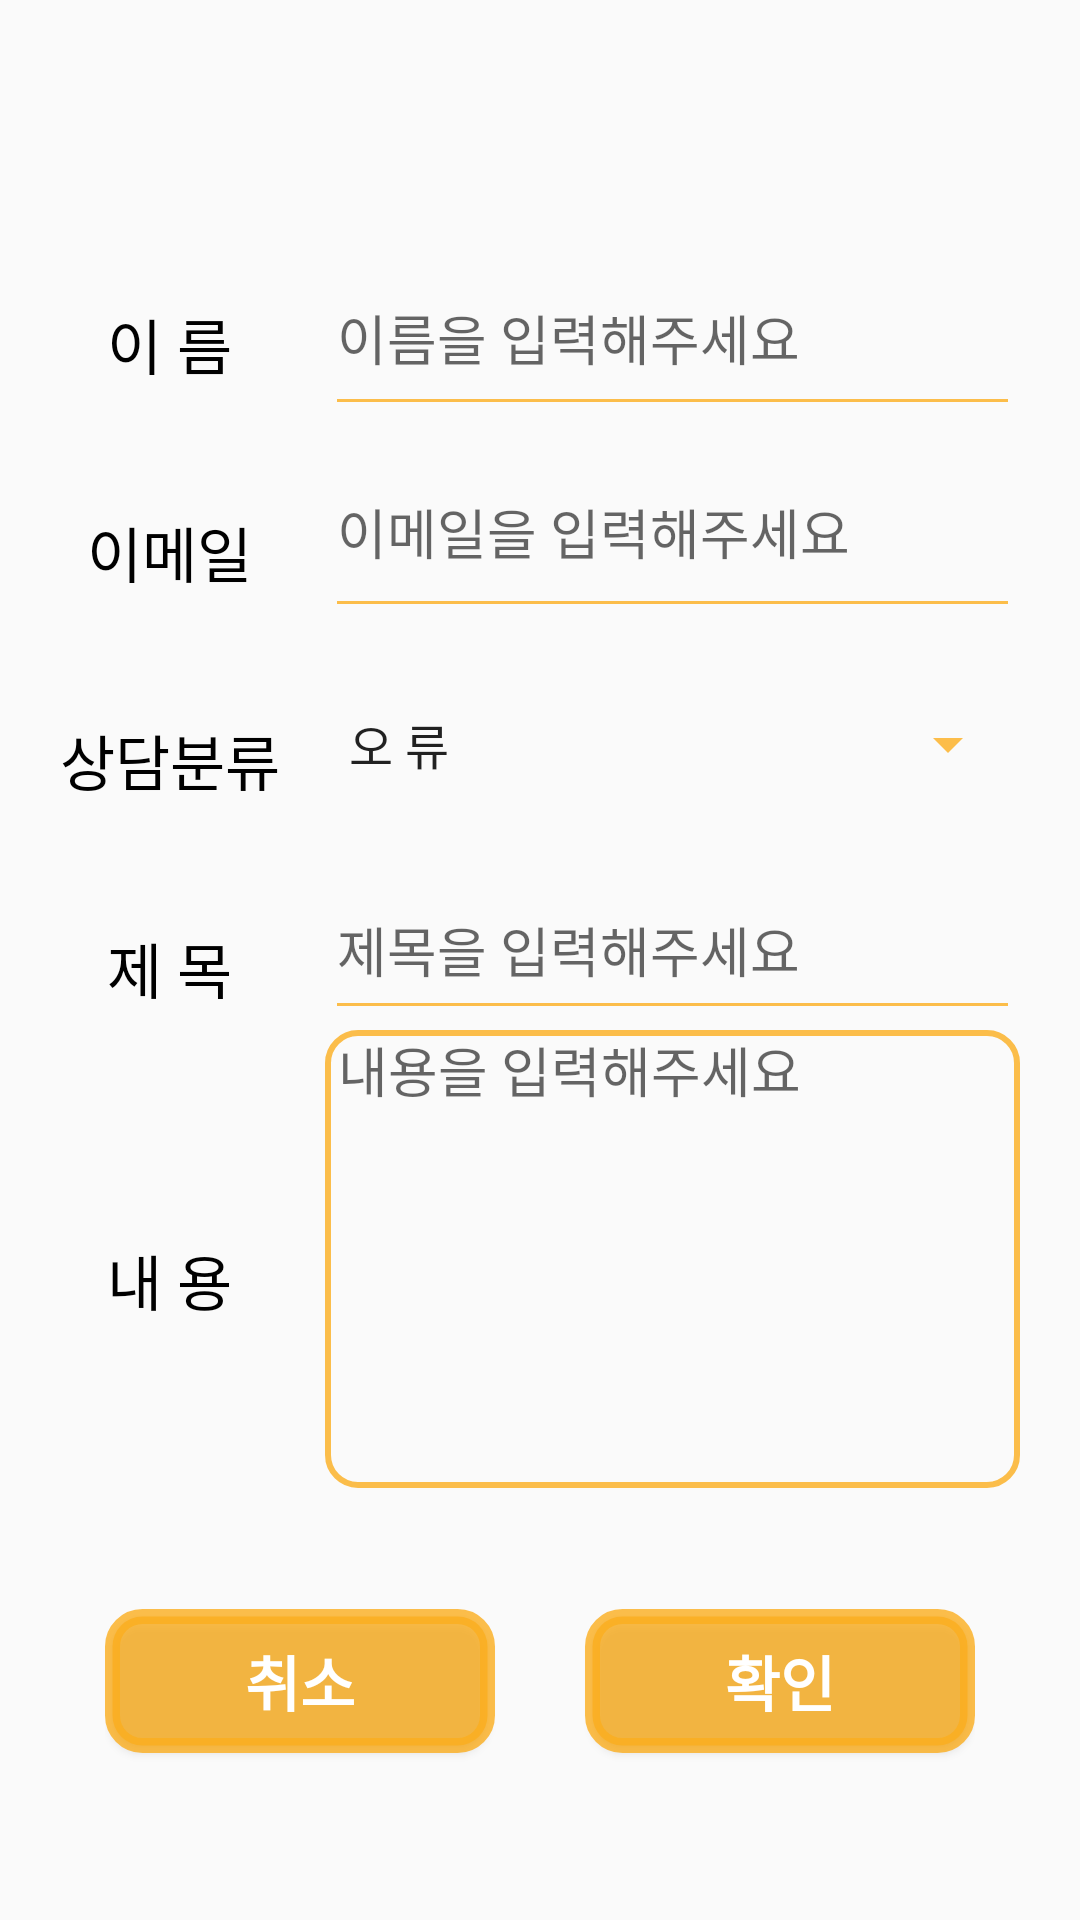

Write the Android layout XML for this screen, with the resource values it uses.
<!-- AndroidManifest.xml: application theme AppTheme.NoActionBar -->
<!-- res/layout/question.xml -->
<?xml version="1.0" encoding="utf-8"?>
<LinearLayout xmlns:android="http://schemas.android.com/apk/res/android"
    xmlns:app="http://schemas.android.com/apk/res-auto"
    xmlns:tools="http://schemas.android.com/tools"
    android:layout_width="match_parent"
    android:layout_height="match_parent"
    android:orientation="vertical"
    android:id="@android:id/tabhost">

    <LinearLayout
        android:layout_width="match_parent"
        android:layout_height="match_parent"
        android:orientation="vertical"
        android:padding="20sp">

        <ImageButton
            android:id="@+id/categorybtnq"
            android:layout_width="30sp"
            android:layout_height="30sp"
            android:layout_alignParentLeft="true"
            android:background="@drawable/ic_home_black_24dp"/>

        <FrameLayout
            android:id="@android:id/tabcontent"
            android:layout_width="match_parent"
            android:layout_height="match_parent"
            android:layout_marginTop="30sp">

            <LinearLayout
                android:id="@+id/tab_question"
                android:layout_width="match_parent"
                android:layout_height="match_parent"
                android:orientation="vertical">

                <LinearLayout
                    android:layout_width="match_parent"
                    android:layout_height="wrap_content"
                    android:layout_weight="1"
                    android:orientation="horizontal"

                    >

                    <LinearLayout
                        android:layout_width="wrap_content"
                        android:layout_height="match_parent"
                        android:gravity="center"
                        android:orientation="vertical">

                        <TextView
                            android:id="@+id/text_name"
                            android:layout_width="wrap_content"
                            android:layout_height="wrap_content"
                            android:layout_weight="1"
                            android:gravity="center"
                            android:text="이 름"
                            android:fontFamily="@font/pink"
                            android:textColor="#000000"
                            android:textSize="20sp" />

                        <TextView
                            android:id="@+id/text_email"
                            android:layout_width="wrap_content"
                            android:layout_height="wrap_content"
                            android:layout_weight="1"
                            android:gravity="center"
                            android:text="이메일"
                            android:fontFamily="@font/pink"
                            android:textColor="#000000"
                            android:textSize="20sp" />

                        <TextView
                            android:id="@+id/text_question"
                            android:layout_width="wrap_content"
                            android:layout_height="wrap_content"
                            android:layout_weight="1"
                            android:gravity="center"
                            android:text="상담분류"
                            android:fontFamily="@font/pink"
                            android:textColor="#000000"
                            android:textSize="20sp" />

                        <TextView
                            android:id="@+id/text_title"
                            android:layout_width="wrap_content"
                            android:layout_height="wrap_content"
                            android:layout_weight="1"
                            android:gravity="center"
                            android:text="제 목"
                            android:fontFamily="@font/pink"
                            android:textColor="#000000"
                            android:textSize="20sp" />

                        <TextView
                            android:id="@+id/text_content"
                            android:layout_width="wrap_content"
                            android:layout_height="wrap_content"
                            android:layout_weight="2.7"
                            android:gravity="center"
                            android:text="내 용"
                            android:fontFamily="@font/pink"
                            android:textColor="#000000"
                            android:textSize="20sp" />


                    </LinearLayout>

                    <LinearLayout
                        android:layout_width="match_parent"
                        android:layout_height="match_parent"
                        android:layout_marginLeft="15sp"
                        android:orientation="vertical">

                        <EditText
                            android:id="@+id/edit_name"
                            android:layout_width="match_parent"
                            android:layout_height="wrap_content"
                            android:layout_weight="0.7"
                            android:hint="이름을 입력해주세요"
                            android:backgroundTint = "#ccFCAE1E"

                            />

                        <EditText
                            android:id="@+id/edit_email"
                            android:layout_width="match_parent"
                            android:layout_height="wrap_content"
                            android:layout_weight="0.9"
                            android:hint="이메일을 입력해주세요"
                            android:backgroundTint = "#ccFCAE1E"

                            />

                        <Spinner
                            android:id="@+id/spinner_question"
                            android:layout_width="match_parent"
                            android:layout_height="wrap_content"
                            android:layout_weight="2"
                            android:entries="@array/상담분류"
                            android:backgroundTint = "#ccFCAE1E"

                            />

                        <EditText
                            android:id="@+id/edit_title"
                            android:layout_width="match_parent"
                            android:layout_height="wrap_content"
                            android:layout_weight="0.5"
                            android:hint="제목을 입력해주세요"
                            android:backgroundTint = "#ccFCAE1E"

                            />

                        <EditText
                            android:id="@+id/edit_content"
                            android:layout_width="match_parent"
                            android:layout_height="wrap_content"
                            android:layout_weight="4.7"
                            android:background="@drawable/shape3"
                            android:gravity="top"
                            android:hint=" 내용을 입력해주세요"

                            />
                    </LinearLayout>

                </LinearLayout>

                <LinearLayout
                    android:layout_width="wrap_content"
                    android:layout_height="wrap_content"
                    android:layout_gravity="center"
                    android:layout_marginTop="5dp"
                    android:layout_weight="0.3"
                    android:gravity="center"
                    android:orientation="horizontal"

                    >

                    <Button
                        android:id="@+id/btnCancel"
                        android:layout_width="130dp"
                        android:layout_height="wrap_content"
                        android:text="취소"
                        android:fontFamily="@font/pink"
                        android:textSize="20dp"
                        android:background="@drawable/shape_add"
                        android:textColor="#ffffff"
                        android:textStyle="bold"/>

                    <Button
                        android:id="@+id/btnOK"
                        android:layout_width="130dp"
                        android:layout_height="wrap_content"
                        android:layout_marginLeft="30dp"
                        android:text="확인"
                        android:fontFamily="@font/pink"
                        android:textSize="20dp"
                        android:background="@drawable/shape_add"
                        android:textColor="#ffffff"
                        android:textStyle="bold"/>

                </LinearLayout>


            </LinearLayout>



        </FrameLayout>

    </LinearLayout>

</LinearLayout>
<!-- resources referenced by this layout -->
<resources>
  <!-- drawable shape3 (drawable) -->
  <?xml version="1.0" encoding="utf-8"?>
  <shape xmlns:android="http://schemas.android.com/apk/res/android" >
  
      <solid android:color="#00ff0000" />
  
      <stroke
          android:width="2sp"
          android:color="#ccfcae1e" />
  
      <corners
          android:topLeftRadius="10sp"
          android:topRightRadius="10sp"
          android:bottomLeftRadius="10sp"
          android:bottomRightRadius="10sp"  />
  
  </shape>
  <!-- drawable shape_add (drawable) -->
  <?xml version="1.0" encoding="utf-8"?>
  <shape xmlns:android="http://schemas.android.com/apk/res/android" >
  
      <solid android:color="#ccFCAE1E" />
  
      <stroke
          android:width="5dp"
          android:color="#ccfcae1e" />
  
      <corners
          android:topLeftRadius="10dp"
          android:topRightRadius="10dp"
          android:bottomLeftRadius="10dp"
          android:bottomRightRadius="10dp"  />
  
  </shape>
  <style name="AppTheme.NoActionBar">
          <item name="windowActionBar">false</item>
          <item name="windowNoTitle">true</item>
      </style>
</resources>
